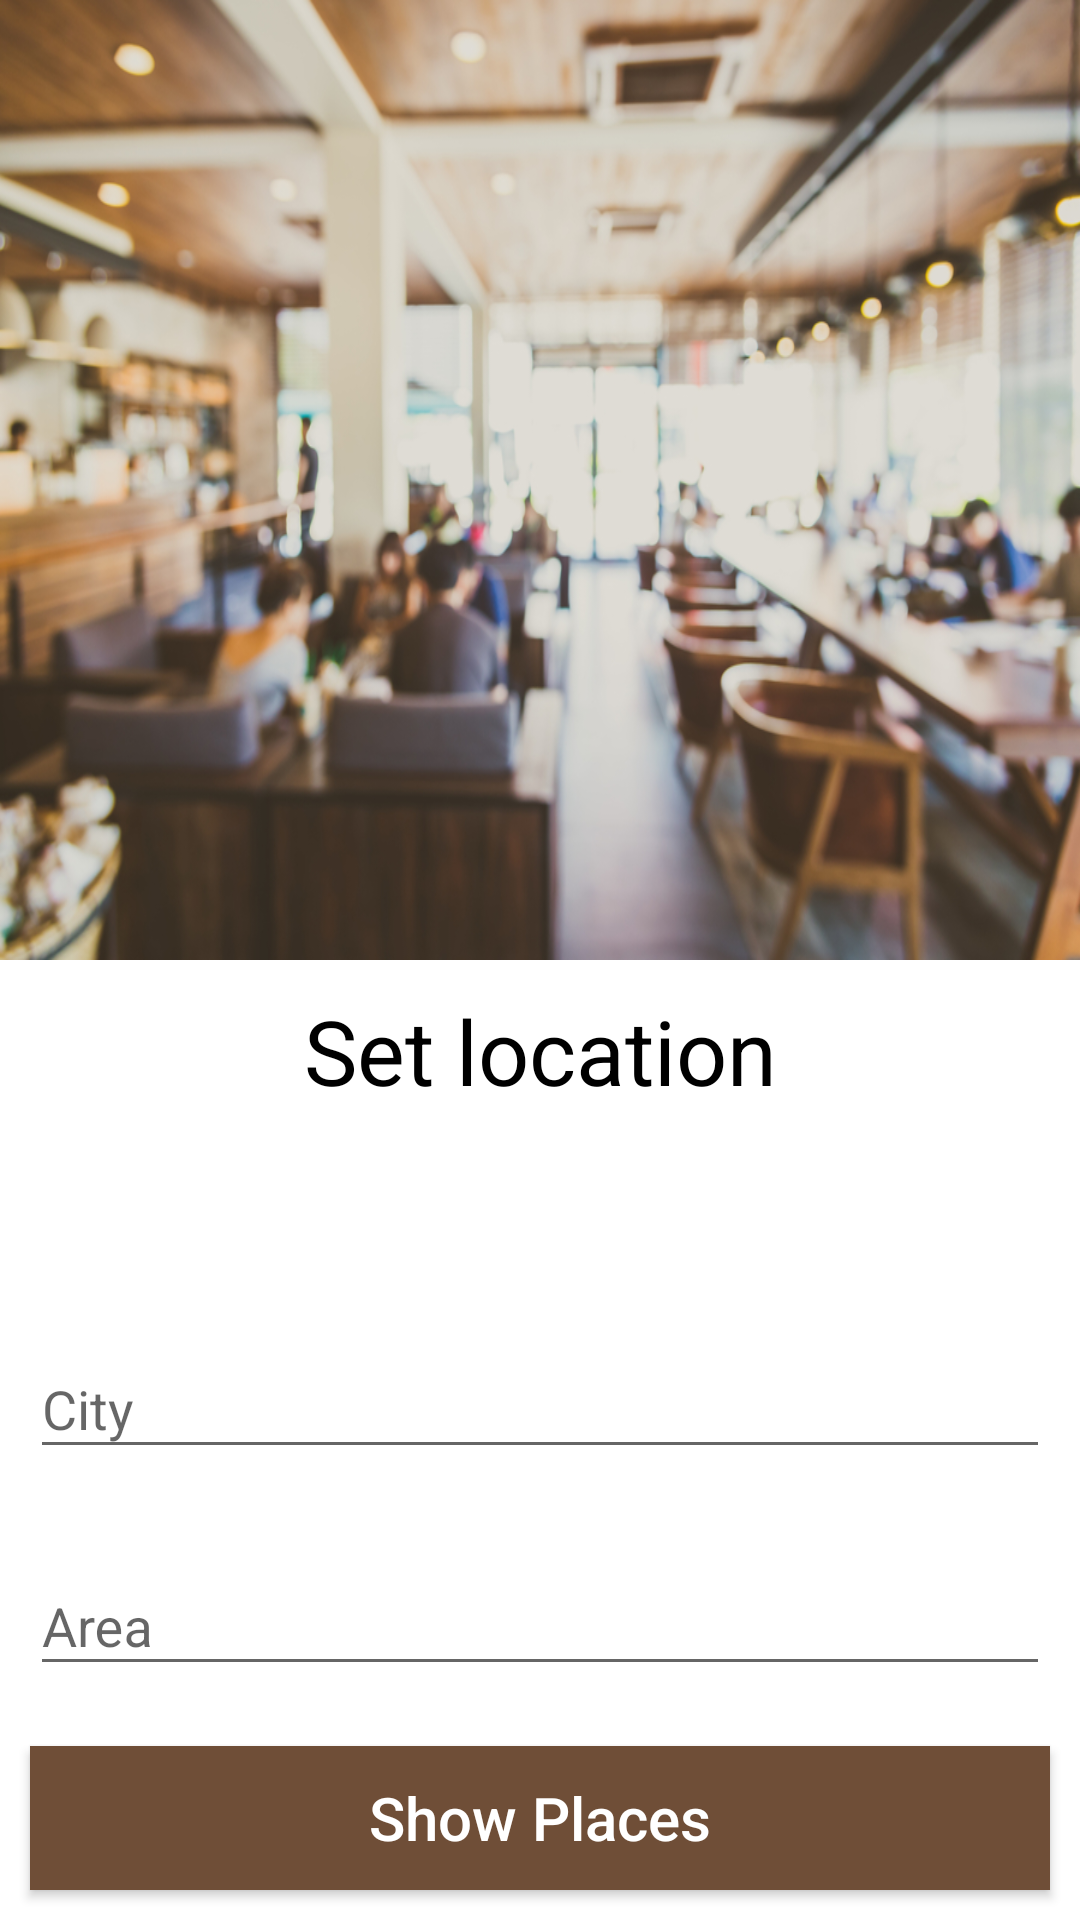

This screen was rendered from an Android layout file. Write that file and the resources it references.
<!-- AndroidManifest.xml: application theme AppTheme -->
<!-- res/layout/content_home.xml -->
<?xml version="1.0" encoding="utf-8"?>
<RelativeLayout xmlns:android="http://schemas.android.com/apk/res/android"
    xmlns:app="http://schemas.android.com/apk/res-auto"
    xmlns:tools="http://schemas.android.com/tools"
    android:id="@+id/main_content"
    android:layout_width="match_parent"
    android:layout_height="match_parent"
    android:background="@android:color/white"
    app:layout_behavior="@string/appbar_scrolling_view_behavior"
    tools:context="com.example.muhammed.a7gez.HomeActivity"
    tools:showIn="@layout/app_bar_home">


    <LinearLayout
        android:layout_width="match_parent"
        android:layout_height="match_parent"
        android:orientation="vertical">

        <ImageView
            android:layout_width="match_parent"
            android:layout_height="match_parent"
            android:layout_weight="1"
            android:background="@drawable/background_welcome_2" />

        <RelativeLayout
            android:layout_width="match_parent"
            android:layout_height="match_parent"
            android:layout_weight="1">

            <TextView
                android:layout_width="match_parent"
                android:layout_height="wrap_content"
                android:layout_alignParentTop="true"
                android:layout_margin="10dp"
                android:gravity="center_horizontal"
                android:text="Set location"
                android:textColor="@android:color/black"
                android:textSize="@dimen/slide_title" />


            <RelativeLayout
                android:id="@+id/linearLayout"
                android:layout_width="match_parent"
                android:layout_height="wrap_content"
                android:layout_above="@+id/textInputLayoutArea"
                android:layout_margin="10dp"
                android:orientation="horizontal">

                <android.support.design.widget.TextInputLayout
                    android:id="@+id/textInputLayoutCity"
                    android:layout_width="match_parent"
                    android:layout_height="wrap_content">

                    <EditText
                        android:id="@+id/city"
                        android:layout_width="match_parent"
                        android:layout_height="match_parent"
                        android:clickable="false"
                        android:longClickable="false"
                        android:hint="City"
                        android:textColor="@android:color/black" />

                </android.support.design.widget.TextInputLayout>

                <ImageButton
                    android:id="@+id/currentLocation"
                    android:layout_width="32dp"
                    android:layout_height="32dp"
                    android:layout_alignParentRight="true"
                    android:layout_centerInParent="true"
                    android:layout_marginEnd="5dp"
                    android:background="@drawable/ic_location_address_24dp"
                    android:backgroundTint="@color/coffee_color"
                    tools:ignore="RtlCompat" />
            </RelativeLayout>

            <android.support.design.widget.TextInputLayout
                android:id="@+id/textInputLayoutArea"
                android:layout_width="match_parent"
                android:layout_height="wrap_content"
                android:layout_margin="10dp"
                android:layout_above="@+id/showPlaces">

                <EditText
                    android:id="@+id/area"
                    android:layout_width="match_parent"
                    android:layout_height="match_parent"
                    android:clickable="false"
                    android:longClickable="false"
                    android:hint="Area"
                    android:textColor="@android:color/black" />
            </android.support.design.widget.TextInputLayout>


            <Button
                android:id="@+id/showPlaces"
                android:layout_width="match_parent"
                android:layout_height="wrap_content"
                android:layout_alignParentBottom="true"
                android:layout_margin="10dp"
                android:background="@color/coffee_color"
                android:text="Show Places"
                android:textAllCaps="false"
                android:textColor="@android:color/white"
                android:textSize="20dp" />
        </RelativeLayout>
    </LinearLayout>

    <ProgressBar
        android:id="@+id/progressBar"
        style="@style/ProgressBarTheme2"
        android:layout_width="wrap_content"
        android:layout_height="wrap_content"
        android:layout_centerInParent="true"
        android:visibility="gone" />
</RelativeLayout>
<!-- res/layout/app_bar_home.xml (included above) -->
<?xml version="1.0" encoding="utf-8"?>
<android.support.design.widget.CoordinatorLayout xmlns:android="http://schemas.android.com/apk/res/android"
    xmlns:app="http://schemas.android.com/apk/res-auto"
    xmlns:tools="http://schemas.android.com/tools"
    android:layout_width="match_parent"
    android:layout_height="match_parent"
    tools:context="com.example.muhammed.a7gez.HomeActivity">

    <android.support.design.widget.AppBarLayout
        android:layout_width="match_parent"
        android:layout_height="wrap_content"
        android:theme="@style/AppTheme.AppBarOverlay">

        <android.support.v7.widget.Toolbar
            android:id="@+id/toolbar"
            android:layout_width="match_parent"
            android:layout_height="?attr/actionBarSize"
            android:background="?attr/colorPrimary"
            app:popupTheme="@style/AppTheme.PopupOverlay" />

    </android.support.design.widget.AppBarLayout>

    <include layout="@layout/content_home" />

    
        
        
        
        
        
        

</android.support.design.widget.CoordinatorLayout>
<!-- resources referenced by this layout -->
<resources>
  <color name="coffee_color">#6f4e37</color>
  <dimen name="fab_margin">16dp</dimen>
  <dimen name="slide_title">30sp</dimen>
  <!-- drawable background_welcome_2: jpg bitmap (drawable, 400447 bytes) -->
  <style name="AppTheme.AppBarOverlay" parent="ThemeOverlay.AppCompat.Dark.ActionBar" />
  <style name="AppTheme.PopupOverlay" parent="ThemeOverlay.AppCompat.Light" />
  <style name="ProgressBarTheme2" parent="Widget.AppCompat.ProgressBar">
          <item name="android:indeterminateDrawable">@drawable/custom_progress_bar4</item>
          <item name="android:minHeight">100dp</item>
          <item name="android:minWidth">100dp</item>
      </style>
  <style name="AppTheme" parent="Theme.AppCompat.Light.DarkActionBar">
          
          <item name="colorPrimary">@color/colorPrimary</item>
          <item name="colorPrimaryDark">@color/colorPrimaryDark</item>
          <item name="colorAccent">@color/colorAccent</item>
      </style>
  <!-- drawable custom_progress_bar4: vector/xml drawable (drawable, 11140 chars, omitted) -->
  <color name="colorPrimary">#d17785</color>
  <color name="colorPrimaryDark">#af6570</color>
  <color name="colorAccent">#d80027</color>
</resources>
